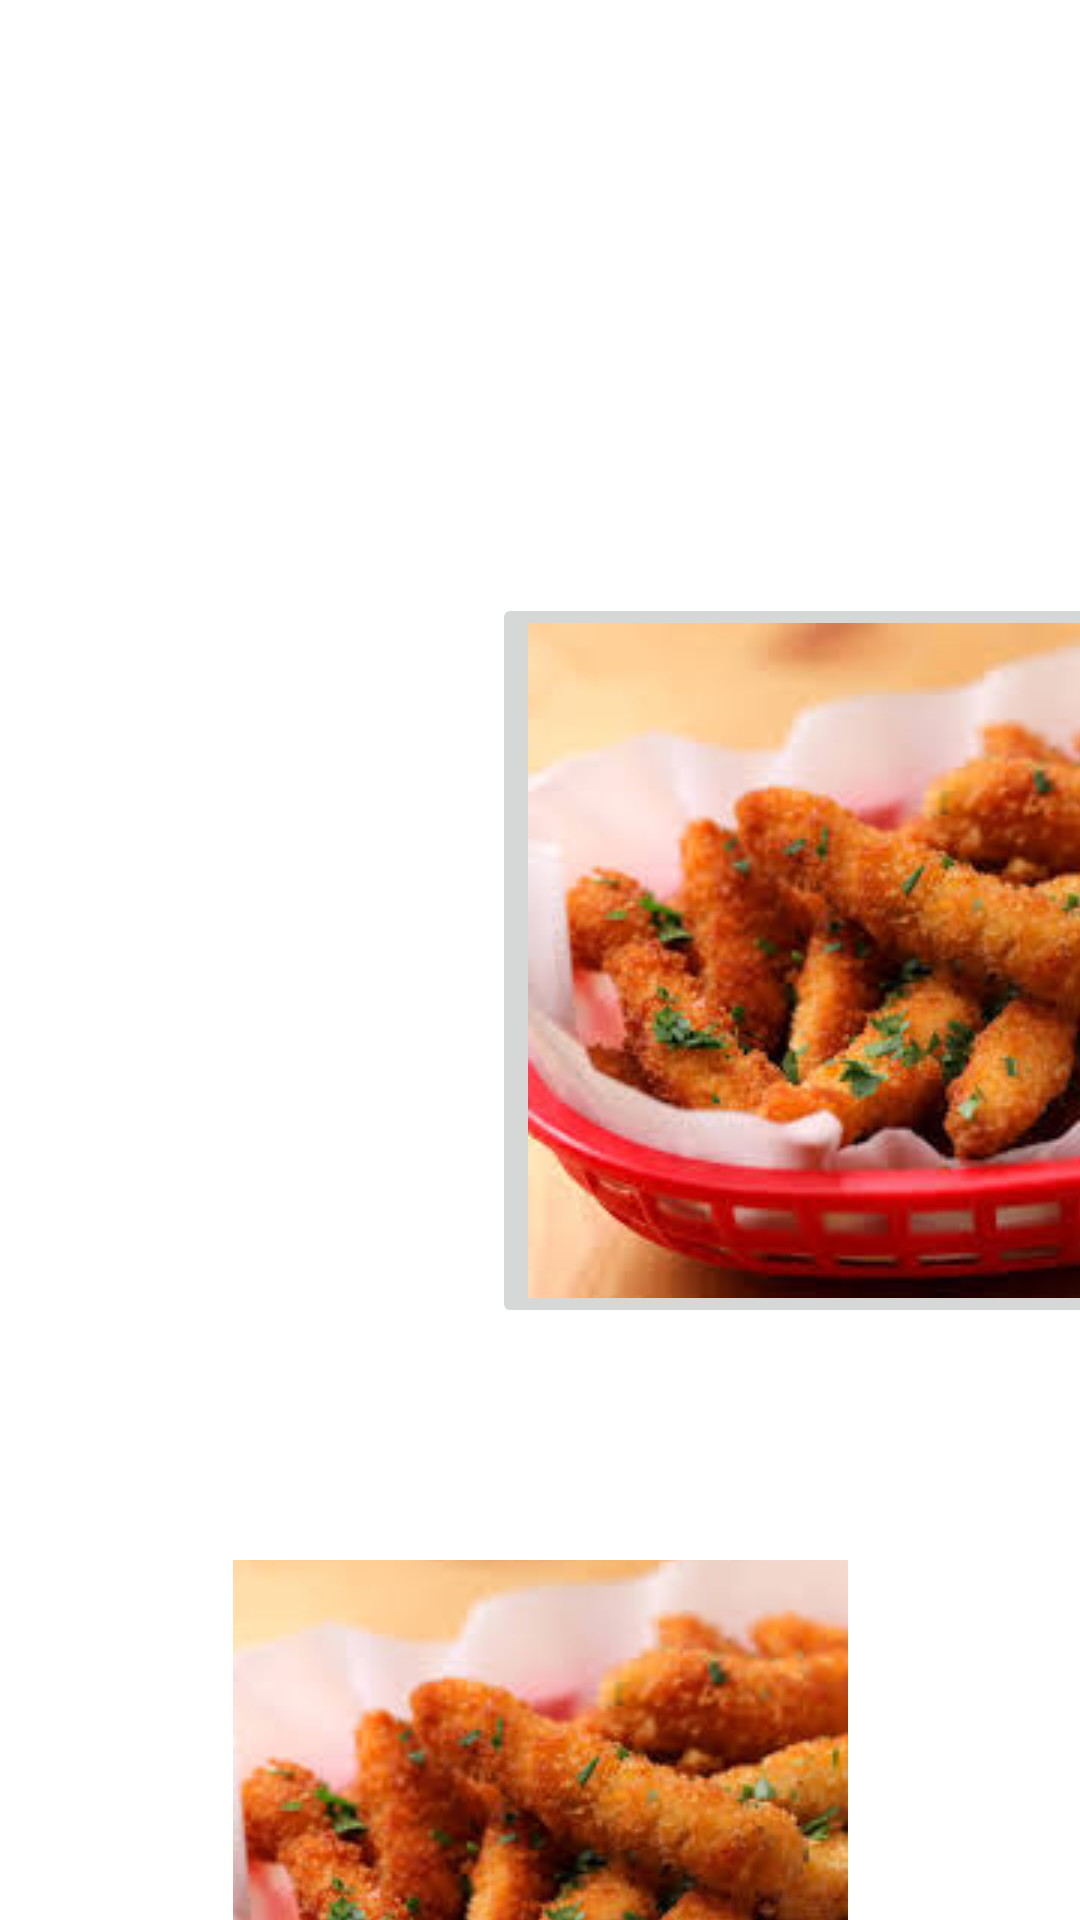

Write the Android layout XML for this screen, with the resource values it uses.
<!-- AndroidManifest.xml: application theme Theme.RecipeRepositoryApp -->
<!-- res/layout/activity_viewrecipe.xml -->
<?xml version="1.0" encoding="utf-8"?>
<androidx.constraintlayout.widget.ConstraintLayout xmlns:android="http://schemas.android.com/apk/res/android"
    xmlns:app="http://schemas.android.com/apk/res-auto"
    xmlns:tools="http://schemas.android.com/tools"
    android:layout_width="match_parent"
    android:layout_height="match_parent"
    tools:context=".ViewrecipeActivity">

    <TextView
        android:id="@+id/ViewRecipemsg"
        android:layout_width="396dp"
        android:layout_height="88dp"
        android:textSize="25sp"
        android:textColor="@color/white"
        android:textAlignment="center"
        android:text="All good Recipes are Here !!"
        app:layout_constraintBottom_toBottomOf="parent"
        app:layout_constraintEnd_toEndOf="parent"
        app:layout_constraintHorizontal_bias="1.0"
        app:layout_constraintStart_toStartOf="parent"
        app:layout_constraintTop_toTopOf="parent"
        app:layout_constraintVertical_bias="0.0" />

    <HorizontalScrollView
        android:id="@+id/horizontalScrollView"
        android:layout_width="410dp"
        android:layout_height="285dp"
        app:layout_constraintBottom_toBottomOf="parent"
        app:layout_constraintEnd_toEndOf="parent"
        app:layout_constraintHorizontal_bias="1.0"
        app:layout_constraintStart_toStartOf="parent"
        app:layout_constraintTop_toTopOf="parent">

        <androidx.constraintlayout.widget.ConstraintLayout
            android:layout_width="wrap_content"
            android:layout_height="match_parent">

        </androidx.constraintlayout.widget.ConstraintLayout>
    </HorizontalScrollView>

    <ImageButton
        android:id="@+id/recipe1"
        android:layout_width="wrap_content"
        android:layout_height="wrap_content"
        android:layout_marginStart="164dp"
        app:layout_constraintBottom_toBottomOf="parent"
        app:layout_constraintStart_toStartOf="parent"
        app:layout_constraintTop_toTopOf="parent"
        app:srcCompat="@drawable/buffalochickenfries" />

    <ImageButton
        android:id="@+id/recipe2"
        android:layout_width="205dp"
        android:layout_height="194dp"
        android:layout_marginTop="396dp"
        app:layout_constraintBottom_toBottomOf="parent"
        app:layout_constraintEnd_toEndOf="@+id/horizontalScrollView"
        app:layout_constraintStart_toEndtOf="@id/recipe1"
        app:layout_constraintStart_toStartOf="parent"
        app:layout_constraintTop_toTopOf="@+id/recipe1"
        app:srcCompat="@drawable/buffalochickenfries" />

    <ImageButton
        android:id="@+id/recipe3"
        android:layout_width="wrap_content"
        android:layout_height="wrap_content"
        android:layout_marginLeft="5dp"
        app:layout_constraintStart_toEndOf="parent"
        app:layout_constraintTop_toTopOf="parent"
        app:srcCompat="@drawable/buffalochickenfries" />
</androidx.constraintlayout.widget.ConstraintLayout>
<!-- resources referenced by this layout -->
<resources>
  <color name="white">#FFFFFFFF</color>
  <!-- drawable buffalochickenfries: jpg bitmap (drawable, 12178 bytes) -->
  <style name="Theme.RecipeRepositoryApp" parent="Theme.MaterialComponents.DayNight.DarkActionBar">
          
          <item name="colorPrimary">@color/purple_500</item>
          <item name="colorPrimaryVariant">@color/purple_700</item>
          <item name="colorOnPrimary">@color/white</item>
          
          <item name="colorSecondary">@color/teal_200</item>
          <item name="colorSecondaryVariant">@color/teal_700</item>
          <item name="colorOnSecondary">@color/black</item>
          
          <item name="android:statusBarColor" tools:targetApi="l">?attr/colorPrimaryVariant</item>
          
      </style>
  <color name="purple_500">#FF6200EE</color>
  <color name="purple_700">#FF3700B3</color>
  <color name="teal_200">#FF03DAC5</color>
  <color name="teal_700">#FF018786</color>
  <color name="black">#FF000000</color>
</resources>
